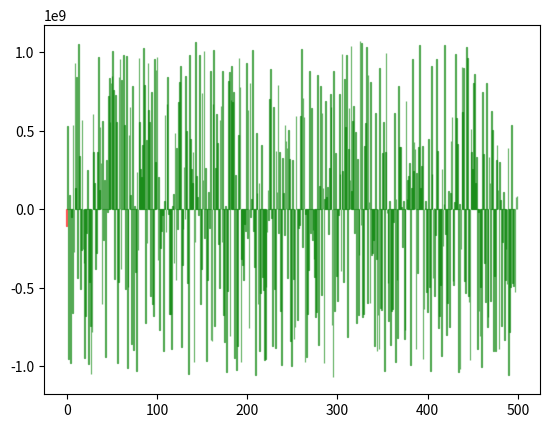

Source code (Python):
import matplotlib.animation as ani
import matplotlib.container
import matplotlib.pyplot as plt
import numpy as np


def bubble_sort(arr):
    for h in range(len(arr)):
        for i in range(1, len(arr) - h):
            # print(arr[i - 1], arr[i])
            if arr[i] < arr[i - 1]:
                arr[i - 1], arr[i] = arr[i], arr[i - 1]
            yield arr, (i,)

    return arr


def counting_sort(arr):
    if np.array(arr).dtype != np.int32:
        print("array needs to have only integers")
        return
    maxval = max(arr)
    counts = np.zeros(maxval + 1, dtype=np.int32)
    for i in arr:
        counts[i] += 1
    arr = np.zeros(len(arr), dtype=np.int32)
    curr = 0
    for i, count in enumerate(counts):
        arr[curr:curr + count] = i
        curr += count
    return arr


def recursive_mergesort(arr):
    l = len(arr)
    if l == 1:
        return arr
    if l == 2:
        if arr[0] > arr[1]:
            arr[0], arr[1] = arr[1], arr[0]
        return arr
    n = l // 2
    arr1 = recursive_mergesort(arr[:n])
    arr2 = recursive_mergesort(arr[n:])
    arr = np.zeros(len(arr))
    arr1idx = 0
    arr2idx = 0
    for maxidx in range(len(arr)):
        if arr1[arr1idx] < arr2[arr2idx]:
            arr[maxidx] = arr1[arr1idx]
            arr1idx += 1
        else:
            arr[maxidx] = arr2[arr2idx]
            arr2idx += 1
        if arr1idx == len(arr1):
            arr[maxidx + 1:] = arr2[arr2idx:]
            break
        elif arr2idx == len(arr2):
            arr[maxidx + 1:] = arr1[arr1idx:]
            break
    return arr


def selection_sort(arr):
    for i in range(len(arr) - 1, -1, -1):
        maxi = 0
        maxn = -12351235412354
        for j in range(i + 1):
            if arr[j] > maxn:
                maxn = arr[j]
                maxi = j
            yield arr, (j,)
        arr[i], arr[maxi] = arr[maxi], arr[i]
        yield arr, (maxi,)


def double_selection_sort(arr):
    mind = 0
    for mind in range(len(arr) // 2):
        maxi = 0
        mini = mind
        maxn = -12351235412354
        minn = 12341234123412
        for j in range(mind, len(arr) - mind):
            if arr[j] > maxn:
                maxn = arr[j]
                maxi = j
            elif arr[j] < minn:
                minn = arr[j]
                mini = j
            yield arr, (j,)
        end = len(arr) - 1 - mind
        if mini != end and mini != mind:  # mini ni na robu
            if maxi != end and maxi != mind:  # maxi ni na robu
                arr[end], arr[maxi] = arr[maxi], arr[end]
                arr[mind], arr[mini] = arr[mini], arr[mind]
            else:  # maxi JE na robu
                arr[end], arr[maxi] = arr[maxi], arr[end]
                arr[mind], arr[mini] = arr[mini], arr[mind]
        else:  # mini JE na robu
            if maxi != end and maxi != mind:  # maxi NI na robu
                arr[mind], arr[mini] = arr[mini], arr[mind]
                arr[end], arr[maxi] = arr[maxi], arr[end]
            else:  # oba sta na robu
                if mini > maxi:
                    arr[mini], arr[maxi] = arr[maxi], arr[mini]
        # print(arr)
        mind += 1
        yield arr, (maxi, mini)


def in_place_mergesort(arr):
    if len(arr) == 2:
        if arr[1] < arr[0]:
            arr[0], arr[1] = arr[1], arr[0]
        return arr
    if len(arr) == 1:
        return arr
    currsize = 2
    temp = []
    while True:
        currstart = 0
        while currstart < len(arr):
            tempidx = 0
            firstidx = currstart
            first_start = firstidx
            secondidx = currstart + (currsize // 2)
            second_start = secondidx
            second_end = min(first_start + currsize - 1, len(arr) - 1)
            temp = np.zeros(second_end - first_start + 1)
            if second_start >= len(arr):
                currstart += currsize
                continue
            for i in range(firstidx, min(firstidx + currsize, len(arr))):
                if arr[firstidx] < arr[secondidx]:
                    temp[tempidx] = arr[firstidx]
                    firstidx += 1
                else:
                    temp[tempidx] = arr[secondidx]
                    secondidx += 1
                yield arr, (i,)
                tempidx += 1
                if firstidx == second_start:
                    temp[tempidx:] = arr[secondidx:second_end + 1]
                    break
                if secondidx > second_end:
                    temp[tempidx:] = arr[firstidx:second_start]
                    break
            currstart += currsize
            # yield arr, (i,)
            for asda in range(len(temp)):#currstart - currsize, currstart):
                arr[asda + currstart - currsize] = temp[asda]
                yield arr, (asda + currstart - currsize,)
            # arr[currstart - currsize:currstart] = temp

        currsize *= 2
        if len(temp) == len(arr):
            break
    # yield arr, (len(arr) - 1,)


def insertion_sort(arr):
    gap = 1
    for i in range(gap, len(arr)):
        temp = arr[i]
        j = i
        while j >= gap and arr[j - gap] > temp:
            arr[j] = arr[j - gap]
            j -= gap
            yield arr, (j, i)
        arr[j] = temp
        yield arr, (j, i)


def shell_sort(arr):
    steps = int(np.log2(len(arr))) + 1
    for g in range(steps):
        gap = len(arr) // (2 ** g)
        print(steps, g, gap)
        for i in range(gap, len(arr)):
            temp = arr[i]
            j = i
            while j >= gap and arr[j - gap] > temp:
                arr[j] = arr[j - gap]
                j -= gap
                yield arr, (j, i)
            arr[j] = temp
            yield arr, (j, i)


def lsd_radix_2_sort(arr):
    n0 = np.zeros(len(arr), dtype=np.int32)
    n1 = np.zeros(len(arr), dtype=np.int32)
    for i in range(31):
        n0i, n1i = 0, 0
        for j in range(len(arr)):
            if np.bitwise_and(arr[j], 1 << i):
                n0[n0i] = arr[j]
                n0i += 1
            else:
                n1[n1i] = arr[j]
                n1i += 1
            yield np.concatenate((n1[:n1i], n0[:n0i])), (j,)
            # print(n0[:n0i], n1[:n1i])
        arr = np.concatenate((n1[:n1i], n0[:n0i]))
        yield arr, (0,)

    n0i, n1i = 0, 0
    for j in range(len(arr)):
        if np.bitwise_and(arr[j], 2 ** 32):
            n0[n0i] = arr[j]
            n0i += 1
        else:
            n1[n1i] = arr[j]
            n1i += 1
        yield np.concatenate((n1[:n1i], n0[:n0i])), (j,)
        # print(n0[:n0i], n1[:n1i])
    arr = np.concatenate((n1[:n1i], n0[:n0i]))
    yield arr, (0,)
        # print(arr)
    # quit()

def optimised_bogosort(arr):
    count = 0
    is_sorted = True
    start = 0
    end = len(arr)
    for i in range(start,end):
        if arr[i] < arr[i - 1]:
            is_sorted = False
            yield arr, (i,)
            break
    while not is_sorted:
        count += 1
        arr[start:end] = np.random.permutation(arr[start:end])
        is_sorted = True
        yield arr, (None,)
        for i in range(start, end):
            if arr[i] < arr[i - 1]:
                is_sorted = False
                yield arr, (i,)
                break
            else:
                yield arr, (i,)
        if arr[start] == arr[start:end].min():
            start += 1
        if arr[end - 1] == arr[start:end].max():
            end -= 1
    print(count)

def bogosort(arr):
    is_sorted = True
    for i in range(1,len(arr)):
        if arr[i] < arr[i - 1]:
            is_sorted = False
            yield arr, (i,)
            break
    while not is_sorted:
        arr = np.random.permutation(arr)
        yield arr, (None,)
        is_sorted = True
        for i in range(1, len(arr)):
            if arr[i] < arr[i - 1]:
                is_sorted = False
                yield arr, (i,)
                break





def msd_radix_2_sort(arr):
    raise NotImplementedError
    n0 = np.zeros(len(arr), dtype=np.int32)
    n1 = np.zeros(len(arr), dtype=np.int32)
    for i in range(31):
        n0i, n1i = 0, 0
        potenca = 2 ** np.int32(30 - i)
        for j in range(len(arr)):
            if np.bitwise_and(arr[j], potenca):
                n0[n0i] = arr[j]
                n0i += 1
            else:
                n1[n1i] = arr[j]
                n1i += 1
            yield np.concatenate((n1[:n1i], n0[:n0i])), (j,)
            # print(n0[:n0i], n1[:n1i])
        arr = np.concatenate((n1[:n1i], n0[:n0i]))
        yield arr, (0,)
        # print(arr)
    # quit()


sort = bubble_sort
sort = selection_sort
sort = double_selection_sort
sort = shell_sort
#sort = insertion_sort
sort = lsd_radix_2_sort
###sort = msd_radix_2_sort
sort = in_place_mergesort
# sort = counting_sort
# sort = recursive_mergesort
#sort = bogosort
#sort = optimised_bogosort
data = np.random.randint(2 ** 31, size=(500)) - 2**30
#data = np.random.randint(10, size=(10))
#data = np.array([2, 12, 32, 2, 3, 5])
# data = np.array(np.linspace(0, 2**31 - 1, 50, dtype=np.int32))[::-1]
print(sort(data))


fig, ax = plt.subplots()
bar_container = ax.bar(np.arange(len(data)), data, lw=1,
                       ec="yellow", fc="green", alpha=0.5)
print(bar_container)
generator = sort(data)


# next(generator)
# quit()

def update(a):
    # simulate new data coming in
    arr, i = next(generator)
    for idx, (count, rect) in enumerate(zip(arr, bar_container.patches)):
        rect.set_height(count)
        if idx in i:
            rect.set_color('red')
        else:
            rect.set_color("green")
    return bar_container.patches


anim = ani.FuncAnimation(fig, update, interval=1 / 5000, repeat=False, blit=True)
plt.show()
